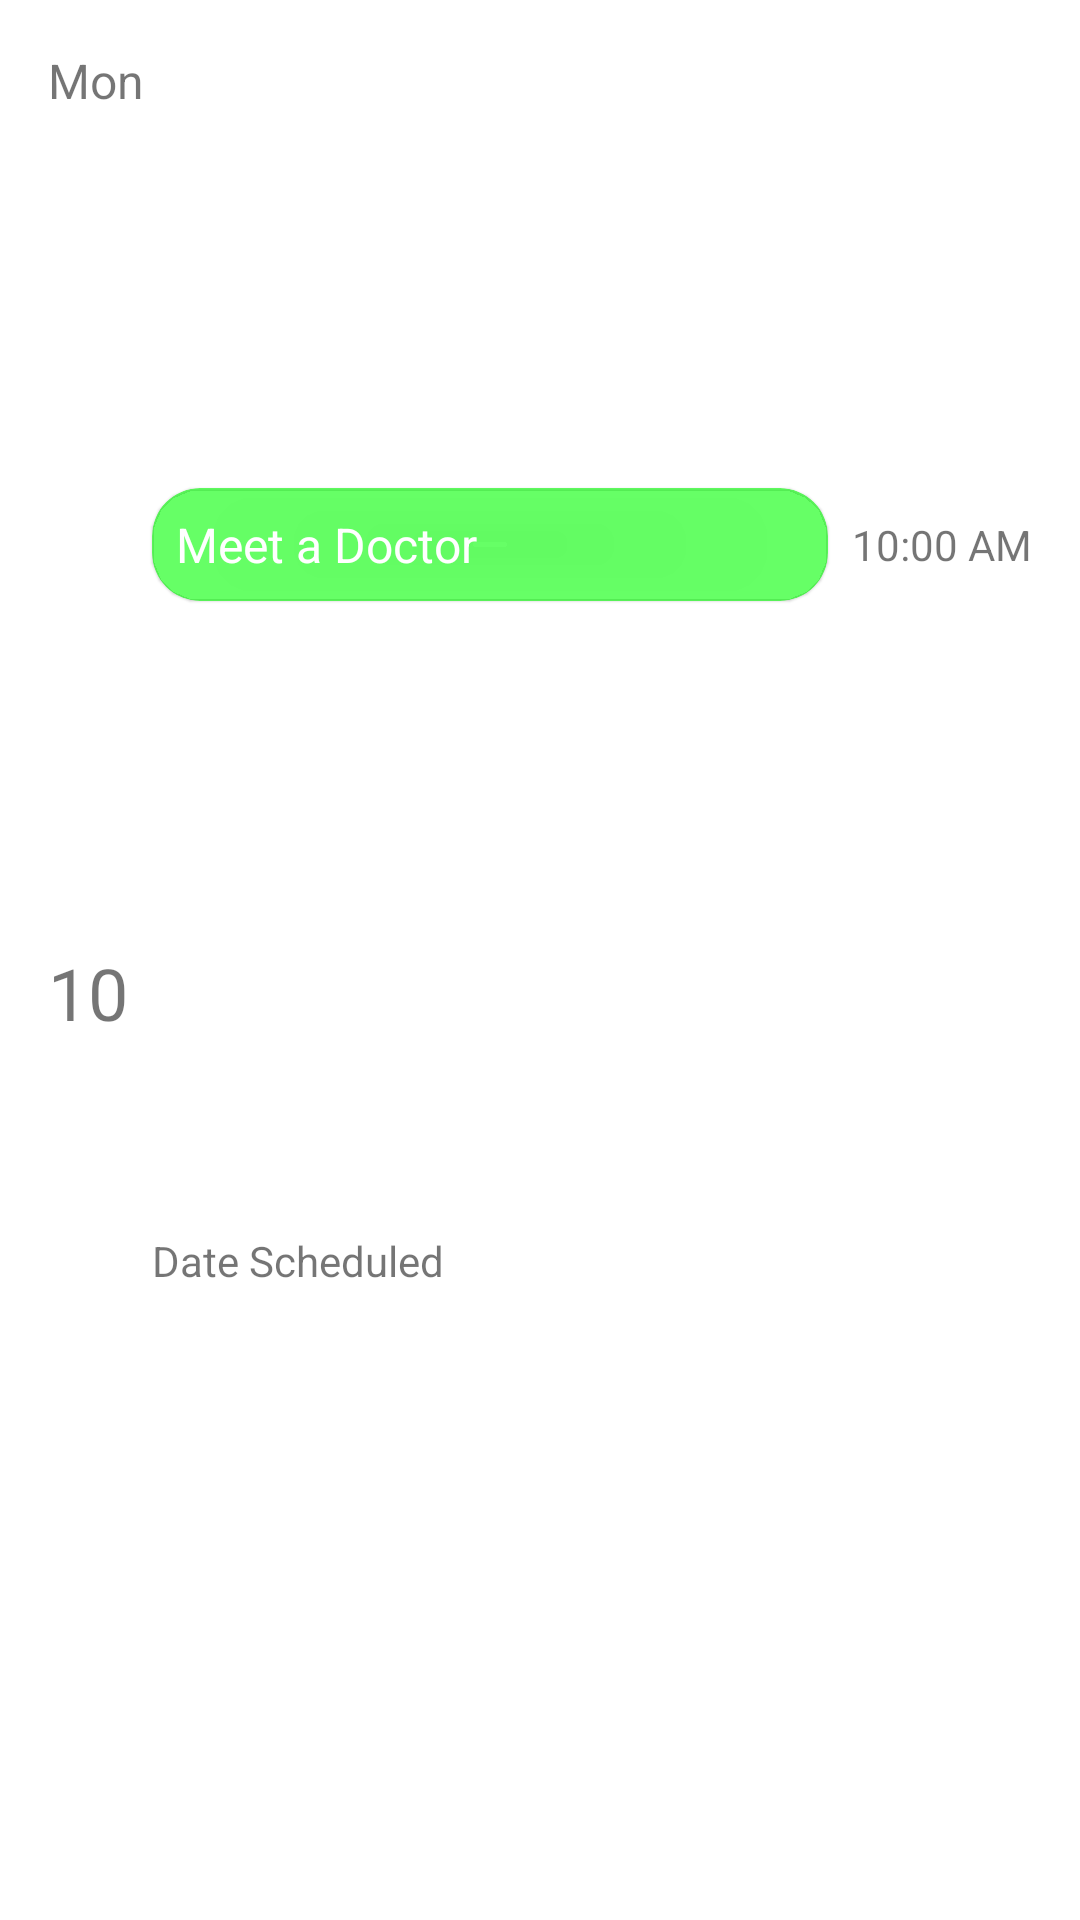

Reconstruct the res/layout file that produces this screen, plus the resources it refers to.
<!-- AndroidManifest.xml: application theme Theme.Ovum -->
<!-- res/layout/event_item_view.xml -->
<?xml version="1.0" encoding="utf-8"?>
<androidx.constraintlayout.widget.ConstraintLayout
    xmlns:android="http://schemas.android.com/apk/res/android"
    xmlns:app="http://schemas.android.com/apk/res-auto"
    android:layout_width="match_parent"
    android:layout_height="wrap_content"
    android:background="@color/transparent"
    android:padding="16dp">

    <TextView
        android:id="@+id/day_of_week"
        android:layout_width="wrap_content"
        android:layout_height="wrap_content"
        android:text="Mon"
        android:textSize="16sp"
        app:layout_constraintStart_toStartOf="parent"
        app:layout_constraintTop_toTopOf="parent"/>
    <TextView
        android:id="@+id/day_of_month"
        android:layout_width="wrap_content"
        android:layout_height="wrap_content"
        android:text="10"
        android:textSize="24sp"
        app:layout_constraintStart_toStartOf="parent"
        app:layout_constraintTop_toBottomOf="@id/day_of_week"
        app:layout_constraintBottom_toBottomOf="parent"/>

    <androidx.cardview.widget.CardView
        android:id="@+id/event_title_card"
        android:layout_width="0dp"
        android:layout_height="wrap_content"
        style="@style/Event.CardDeselected"
        app:layout_constraintStart_toEndOf="@id/day_of_month"
        app:layout_constraintTop_toTopOf="@id/day_of_week"
        app:layout_constraintBottom_toBottomOf="@id/day_of_month"
        app:layout_constraintEnd_toStartOf="@id/time_stamp"
        android:layout_marginStart="8dp"
        android:layout_marginEnd="8dp">

        <TextView
            android:id="@+id/event_title"
            android:layout_width="wrap_content"
            android:layout_height="wrap_content"
            android:text="Meet a Doctor"
            android:textSize="16sp"
            android:textColor="@android:color/white"
            android:padding="8dp"/>
    </androidx.cardview.widget.CardView>
    <TextView
        android:id="@+id/time_stamp"
        android:layout_width="wrap_content"
        android:layout_height="wrap_content"
        android:text="10:00 AM"
        app:layout_constraintStart_toEndOf="@id/event_title_card"
        app:layout_constraintTop_toTopOf="@id/day_of_week"
        app:layout_constraintBottom_toBottomOf="@id/day_of_month"
        app:layout_constraintEnd_toEndOf="parent"/>

    <TextView
        android:id="@+id/event_date"
        android:layout_width="wrap_content"
        android:layout_height="wrap_content"
        android:text="Date Scheduled"
        android:layout_marginTop="16dp"
        app:layout_constraintTop_toBottomOf="@id/event_title_card"
        app:layout_constraintStart_toStartOf="@id/event_title_card"
        app:layout_constraintBottom_toBottomOf="parent"/>

</androidx.constraintlayout.widget.ConstraintLayout>
<!-- resources referenced by this layout -->
<resources>
  <color name="transparent">#0000</color>
  <style name="Event.CardDeselected" parent="Widget.MaterialComponents.CardView">
          <item name="cardCornerRadius">16dp</item>
          <item name="cardBackgroundColor">@color/green_50</item>
          <item name="cardElevation">0.5dp</item>
      </style>
  <style name="Theme.Ovum" parent="Theme.MaterialComponents.DayNight.DarkActionBar">
          
          <item name="colorPrimary">@color/purple_500</item>
          <item name="colorPrimaryVariant">@color/purple_700</item>
          <item name="colorOnPrimary">@color/white</item>
          
          <item name="colorSecondary">@color/teal_200</item>
          <item name="colorSecondaryVariant">@color/teal_700</item>
          <item name="colorOnSecondary">@color/black</item>
          
          <item name="android:statusBarColor">?attr/colorPrimaryVariant</item>
          
      </style>
  <color name="green_50">#9900FF00</color>
  <color name="purple_500">#FF6200EE</color>
  <color name="purple_700">#FF3700B3</color>
  <color name="white">#FFFFFFFF</color>
  <color name="teal_200">#FF03DAC5</color>
  <color name="teal_700">#FF018786</color>
  <color name="black">#FF000000</color>
</resources>
